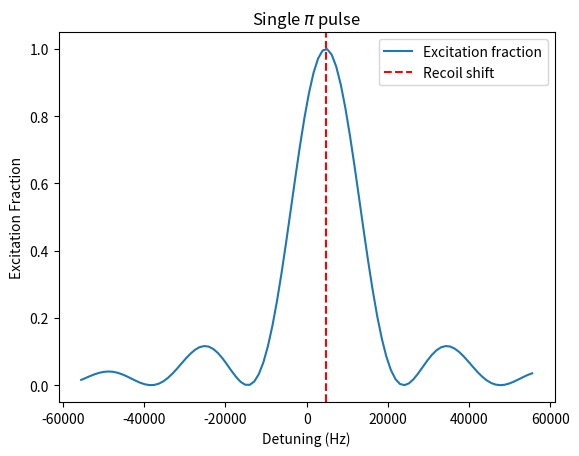
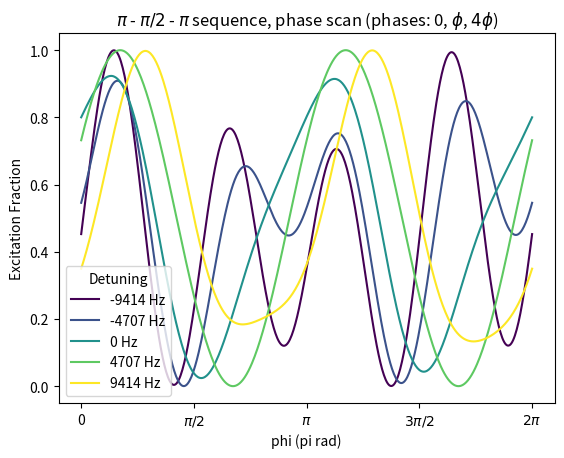
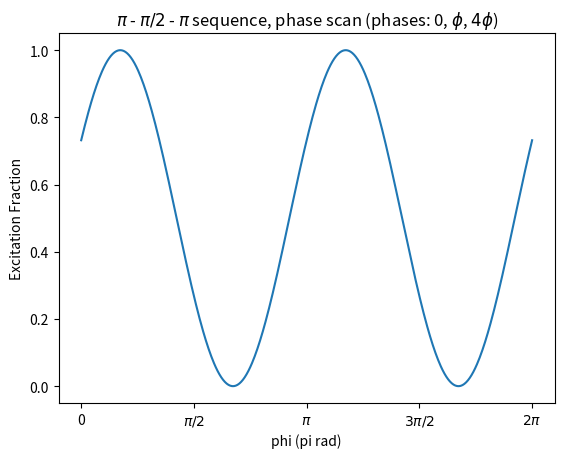

Write Python code to recreate these figures, in order.
import numpy as np
import matplotlib.pyplot as plt
from scipy import constants
from scipy.linalg import expm


# # Borde's Optical Ramsey Fringes
#
# Following the notation in equations 6-12 of Borde's "Optical Ramsey Fringes with Travelling Waves" paper.

t_pi = 45e-6  # pi pulse duration from experiment
omega_ab = np.pi / (
    2 * t_pi
)  # Rabi frequency, defined weirdly with a factor of two by Borde

pulse_phase = 0.0  # phase of the laser pulse
k_sign = +1  # or -1 depending on the direction of the laser beam
k = 2 * np.pi / 698e-9  # wavevector of the clock light
z = 0  # position of the atom along the laser beam direction at t=0
vz = 0.0  # velocity of the atom along the laser beam direction
omega_0 = 2 * np.pi * constants.c / 698e-9  # angular frequency of the clock transition
M = 87 * constants.atomic_mass  # mass of the atom (strontium-87)


def propagate_pulse(
    state,
    omega_laser,
    t,
    omega_ab=omega_ab,
    pulse_phase=pulse_phase,
    k_sign=k_sign,
    k=k,
    z=z,
    vz=vz,
    omega_0=omega_0,
):
    delta_E = constants.hbar * omega_0  # energy difference between the two states
    Delta = omega_laser - omega_0
    delta_recoil = constants.hbar * k**2 / (2 * M)  # recoil frequency shift

    m = 0  # momentum state

    # Equation 7
    # Omega_1 = 2 * omega_ab * np.cos(pulse_phase)
    # Omega_2 = 2 * omega_ab * np.sin(pulse_phase)
    Omega_3 = Delta - k_sign * k * vz - ((m + k_sign) ** 2 - m**2) * delta_recoil

    # Equation 8
    Omega_0_val = -((m + k_sign) ** 2 + m**2) * delta_recoil - (2 * m + k_sign) * k * vz

    # Pauli matrices
    S0 = np.array([[1, 0], [0, 1]])
    # S1 = np.array([[0, 1], [1, 0]])
    # S2 = np.array([[0, -1j], [1j, 0]])
    # S3 = np.array([[1, 0], [0, -1]])

    # Equation 4 transformation
    U = np.exp(1j * (0 + delta_E) * t / constants.hbar) * np.diag(
        [
            np.exp(1j / 2 * (omega_laser * t - 2 * (m + 2) * k * (z + vz * t))),
            np.exp(1j / 2 * (-omega_laser * t - 2 * m * k * (z + vz * t))),
        ]
    )

    # Eq 12
    Omega = np.sqrt(Omega_3**2 + 4 * omega_ab**2)

    # Equation 13
    A = np.cos(Omega * t / 2) + 1j * Omega_3 / Omega * np.sin(Omega * t / 2)
    B = 2j * omega_ab / Omega * np.sin(Omega * t / 2)
    C = B
    D = np.cos(Omega * t / 2) - 1j * Omega_3 / Omega * np.sin(Omega * t / 2)

    # Equation 10
    matrix_operator = np.array(
        [[A, B * np.exp(-1j * pulse_phase)], [C * np.exp(1j * pulse_phase), D]]
    )

    # Equation 9
    vec_ba_s_t = expm(1j / 2 * Omega_0_val * S0 * t) @ matrix_operator @ state

    # Transform back (Equation 4)
    return U.conj().T @ vec_ba_s_t


def excitation_fraction(state):
    return np.real(state * np.conj(state))[0]


def calc_excitation_fraction(
    omega_laser,
    t,
    omega_ab=omega_ab,
    pulse_phase=pulse_phase,
    k_sign=k_sign,
    k=k,
    z=z,
    vz=vz,
    omega_0=omega_0,
):
    state = np.array([0, 1])  # ground state
    state = propagate_pulse(
        state,
        omega_laser,
        t,
        omega_ab=omega_ab,
        pulse_phase=pulse_phase,
        k_sign=k_sign,
        k=k,
        z=z,
        vz=vz,
        omega_0=omega_0,
    )
    return excitation_fraction(state)


d = 10
omega_lasers = np.linspace(-d * omega_ab, +d * omega_ab, 100)
omega_lasers += omega_0

pulse_params = dict(
    t=t_pi,
    omega_ab=omega_ab,
    pulse_phase=pulse_phase,
    k_sign=k_sign,
    k=k,
    z=z,
    vz=vz,
    omega_0=omega_0,
)

excitation_fractions = [
    calc_excitation_fraction(omega_laser, **pulse_params)
    for omega_laser in omega_lasers
]

M = 87 * constants.atomic_mass  # mass of the atom (strontium-87)
delta_recoil = constants.hbar * k**2 / (2 * M)  # recoil frequency shift

plt.figure()
plt.plot(
    (omega_lasers - omega_0) / (2 * np.pi),
    excitation_fractions,
    label="Excitation fraction",
)
plt.axvline(
    delta_recoil / (2 * np.pi), color="red", linestyle="--", label="Recoil shift"
)

plt.xlabel("Detuning (Hz)")
plt.ylabel("Excitation Fraction")
plt.title(r"Single $\pi$ pulse")
plt.legend()

# %%

# MZ pulse sequence with phase scan
# Phases: 0, phi, 4*phi for the three pulses respectively
# Laser detuning set to zero

phis = np.linspace(0, 2 * np.pi, 500)

base_params = dict(
    k_sign=k_sign,
    k=k,
    z=z,
    vz=vz,
    omega_0=omega_0,
)


def calc_phase_scan_excitation(phi, detuning=0.0):
    """Compute excitation fraction for a pi/2 - pi - pi/2 pulse sequence.

    Pulse phases are 0, phi, and 4*phi respectively.
    detuning is the laser detuning from resonance in rad/s.
    """
    state = np.array([0, 1])  # ground state
    omega_laser = omega_0 + detuning

    # pi pulse, phase = 0
    state = propagate_pulse(
        state,
        omega_laser,
        t_pi / 2,
        omega_ab=omega_ab,
        pulse_phase=0.0,
        **base_params,
    )

    # pi/2 pulse, phase = phi
    state = propagate_pulse(
        state,
        omega_laser,
        t_pi,
        omega_ab=omega_ab,
        pulse_phase=phi,
        **base_params,
    )

    # pi pulse, phase = 4*phi
    state = propagate_pulse(
        state,
        omega_laser,
        t_pi / 2,
        omega_ab=omega_ab,
        pulse_phase=4 * phi,
        **base_params,
    )

    return excitation_fraction(state)


# %% Scan phi at 5 different detunings

detunings = np.array([-2, -1, 0, 1, 2]) * delta_recoil  # rad/s
colors = plt.cm.viridis(np.linspace(0, 1, len(detunings)))

plt.figure()
for detuning, color in zip(detunings, colors):
    ef_phase_scan = [calc_phase_scan_excitation(phi, detuning=detuning) for phi in phis]
    detuning_hz = detuning / (2 * np.pi)
    plt.plot(phis / np.pi, ef_phase_scan, color=color, label=f"{detuning_hz:.0f} Hz")

plt.xlabel("phi (pi rad)")
plt.ylabel("Excitation Fraction")
plt.title(r"$\pi$ - $\pi/2$ - $\pi$ sequence, phase scan (phases: 0, $\phi$, $4\phi$)")
plt.xticks([0, 0.5, 1.0, 1.5, 2.0], ["0", r"$\pi/2$", r"$\pi$", r"$3\pi/2$", r"$2\pi$"])
plt.legend(title="Detuning")


# %% Scan phi at recoil frequency

detuning = delta_recoil


plt.figure()


ef_phase_scan = [calc_phase_scan_excitation(phi, detuning=detuning) for phi in phis]
detuning_hz = detuning / (2 * np.pi)
plt.plot(phis / np.pi, ef_phase_scan)

plt.xlabel("phi (pi rad)")
plt.ylabel("Excitation Fraction")
plt.title(r"$\pi$ - $\pi/2$ - $\pi$ sequence, phase scan (phases: 0, $\phi$, $4\phi$)")
plt.xticks([0, 0.5, 1.0, 1.5, 2.0], ["0", r"$\pi/2$", r"$\pi$", r"$3\pi/2$", r"$2\pi$"])
